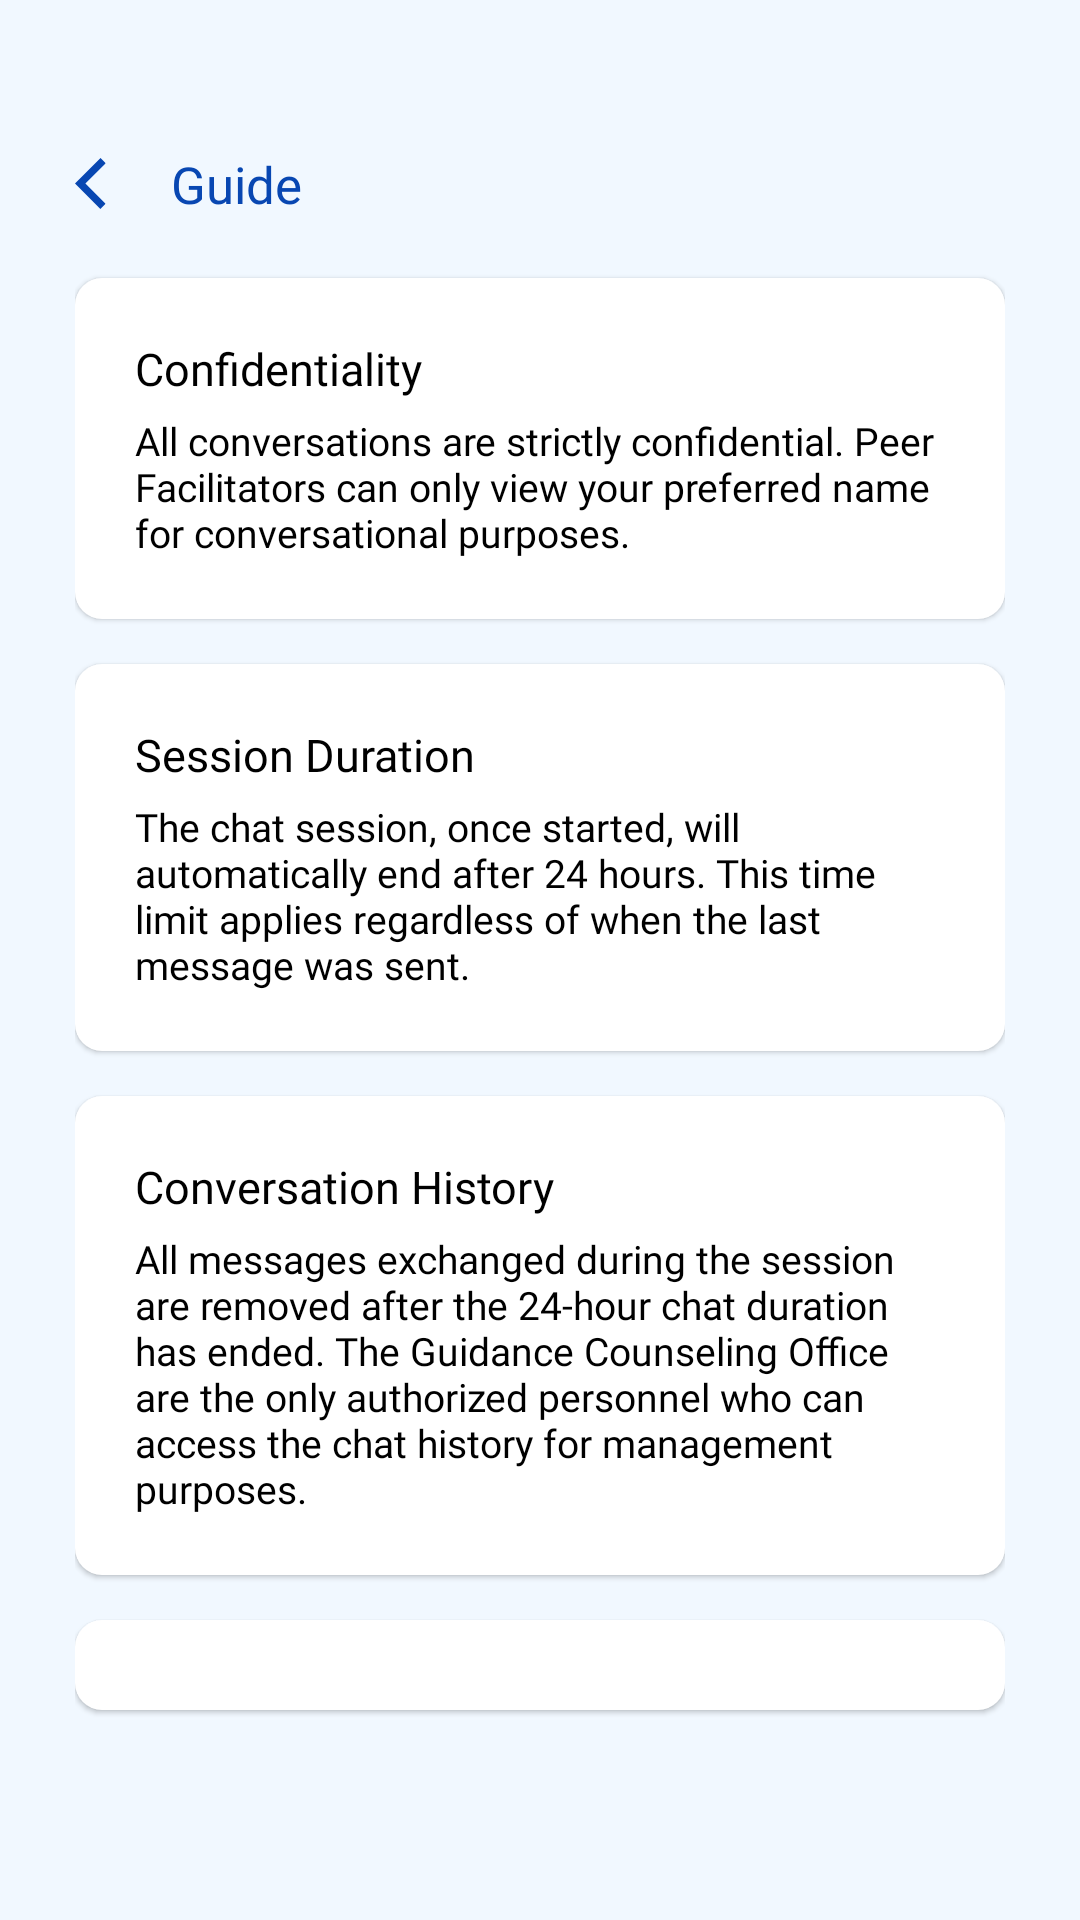

The Android layout XML behind this screen, and the referenced resources:
<!-- AndroidManifest.xml: application theme Theme.SafeSpace_App -->
<!-- res/layout/fragment_peers_guide.xml -->
<?xml version="1.0" encoding="utf-8"?>
<LinearLayout xmlns:android="http://schemas.android.com/apk/res/android"
    xmlns:tools="http://schemas.android.com/tools"
    android:layout_width="match_parent"
    android:layout_height="match_parent"
    xmlns:app="http://schemas.android.com/apk/res-auto"
    android:background="@color/light"
    android:paddingTop="50dp"
    android:paddingBottom="50dp"
    android:paddingStart="25dp"
    android:paddingEnd="25dp"
    android:orientation="vertical"
    tools:context=".peers.Peers_Guide">

    <LinearLayout
        android:layout_width="match_parent"
        android:layout_height="wrap_content"
        android:orientation="horizontal"
        android:layout_marginBottom="20dp"
        android:gravity="center_vertical">

        <ImageView
            android:id="@+id/backbtn"
            android:layout_width="17dp"
            android:layout_height="17dp"
            android:layout_marginRight="15dp"
            android:src="@drawable/ic_return"/>

        <TextView
            android:layout_width="wrap_content"
            android:layout_height="wrap_content"
            android:text="Guide"
            android:fontFamily="@font/psbold"
            android:textColor="@color/midblue"
            android:textSize="@dimen/mid"/>

    </LinearLayout>

    <LinearLayout
        android:layout_width="match_parent"
        android:layout_height="wrap_content"
        android:layout_marginBottom="15dp"
        android:elevation="1dp"
        android:orientation="vertical"
        android:background="@drawable/f_rounded_white"
        android:padding="20dp">

        <TextView
            android:layout_width="wrap_content"
            android:layout_height="wrap_content"
            android:layout_marginBottom="5dp"
            android:text="Confidentiality"
            android:textColor="@color/black"
            android:fontFamily="@font/psbold"
            android:textSize="@dimen/reg"/>

        <TextView
            android:layout_width="wrap_content"
            android:layout_height="wrap_content"
            android:text="@string/confidential"
            android:textColor="@color/black"
            android:fontFamily="@font/ps"
            android:textSize="@dimen/small"/>

    </LinearLayout>

    <LinearLayout
        android:layout_width="match_parent"
        android:layout_height="wrap_content"
        android:layout_marginBottom="15dp"
        android:elevation="1dp"
        android:orientation="vertical"
        android:background="@drawable/f_rounded_white"
        android:padding="20dp">

        <TextView
            android:layout_width="wrap_content"
            android:layout_height="wrap_content"
            android:layout_marginBottom="5dp"
            android:text="Session Duration"
            android:textColor="@color/black"
            android:fontFamily="@font/psbold"
            android:textSize="@dimen/reg"/>

        <TextView
            android:layout_width="wrap_content"
            android:layout_height="wrap_content"
            android:text="@string/duration"
            android:textColor="@color/black"
            android:fontFamily="@font/ps"
            android:textSize="@dimen/small"/>

    </LinearLayout>

    <LinearLayout
        android:layout_width="match_parent"
        android:layout_height="wrap_content"
        android:layout_marginBottom="15dp"
        android:elevation="1dp"
        android:orientation="vertical"
        android:background="@drawable/f_rounded_white"
        android:padding="20dp">

        <TextView
            android:layout_width="wrap_content"
            android:layout_height="wrap_content"
            android:layout_marginBottom="5dp"
            android:text="Conversation History"
            android:textColor="@color/black"
            android:fontFamily="@font/psbold"
            android:textSize="@dimen/reg"/>

        <TextView
            android:layout_width="wrap_content"
            android:layout_height="wrap_content"
            android:text="@string/history"
            android:textColor="@color/black"
            android:fontFamily="@font/ps"
            android:textSize="@dimen/small"/>

    </LinearLayout>

    <LinearLayout
        android:layout_width="match_parent"
        android:layout_height="wrap_content"
        android:layout_marginBottom="20dp"
        android:elevation="1dp"
        android:orientation="vertical"
        android:background="@drawable/f_rounded_white"
        android:padding="20dp">

        <TextView
            android:layout_width="wrap_content"
            android:layout_height="wrap_content"
            android:layout_marginBottom="5dp"
            android:text="Re-Pairing"
            android:textColor="@color/black"
            android:fontFamily="@font/psbold"
            android:textSize="@dimen/reg"/>

        <TextView
            android:layout_width="wrap_content"
            android:layout_height="wrap_content"
            android:text="@string/repair"
            android:textColor="@color/black"
            android:fontFamily="@font/ps"
            android:textSize="@dimen/small"/>

    </LinearLayout>

</LinearLayout>
<!-- resources referenced by this layout -->
<resources>
  <color name="black">#FF000000</color>
  <color name="light">#F1F8FF</color>
  <color name="midblue">#0847b2</color>
  <dimen name="mid">17sp</dimen>
  <dimen name="reg">15sp</dimen>
  <dimen name="small">13sp</dimen>
  <!-- drawable f_rounded_white (drawable) -->
  <?xml version="1.0" encoding="utf-8"?>
  <shape xmlns:android="http://schemas.android.com/apk/res/android"
      android:shape="rectangle">
      <corners android:radius="9dp"/>
      <solid android:color="@color/white"/>
  </shape>
  <!-- drawable ic_return (drawable) -->
  <vector xmlns:android="http://schemas.android.com/apk/res/android"
      android:width="500dp"
      android:height="500dp"
      android:viewportWidth="375"
      android:viewportHeight="375">
    <group>
      <clip-path
          android:pathData="M0,0L225.75,0L225.75,375L0,375ZM0,0"/>
      <path
          android:pathData="M186.5,374.59L0.04,188.12L187.8,0.36L225.98,38.53L76.39,188.12L224.68,336.41L186.5,374.59"
          android:fillColor="#0847b2"
          android:fillType="nonZero"/>
    </group>
  </vector>
  <string name="confidential">
          All conversations are strictly confidential. Peer Facilitators can only view your preferred name for conversational purposes.
      </string>
  <string name="duration">
          The chat session, once started, will automatically end after 24 hours. This time limit applies regardless of when the last message was sent.
      </string>
  <string name="history">
          All messages exchanged during the session are removed after the 24-hour chat duration has ended. The Guidance Counseling Office are the only authorized personnel who can access the chat history for management purposes.
      </string>
  <string name="repair">
          You cannot request a new pairing while an active chat session is ongoing. You can only start pairing again after the previous chat with a Peer has ended.
      </string>
  <style name="Theme.SafeSpace_App" parent="Base.Theme.SafeSpace_App" />
  <color name="white">#FFFFFFFF</color>
  <style name="Base.Theme.SafeSpace_App" parent="Theme.Material3.DayNight.NoActionBar">
          
          
          <item name="colorPrimary">@color/white</item>
      </style>
</resources>
